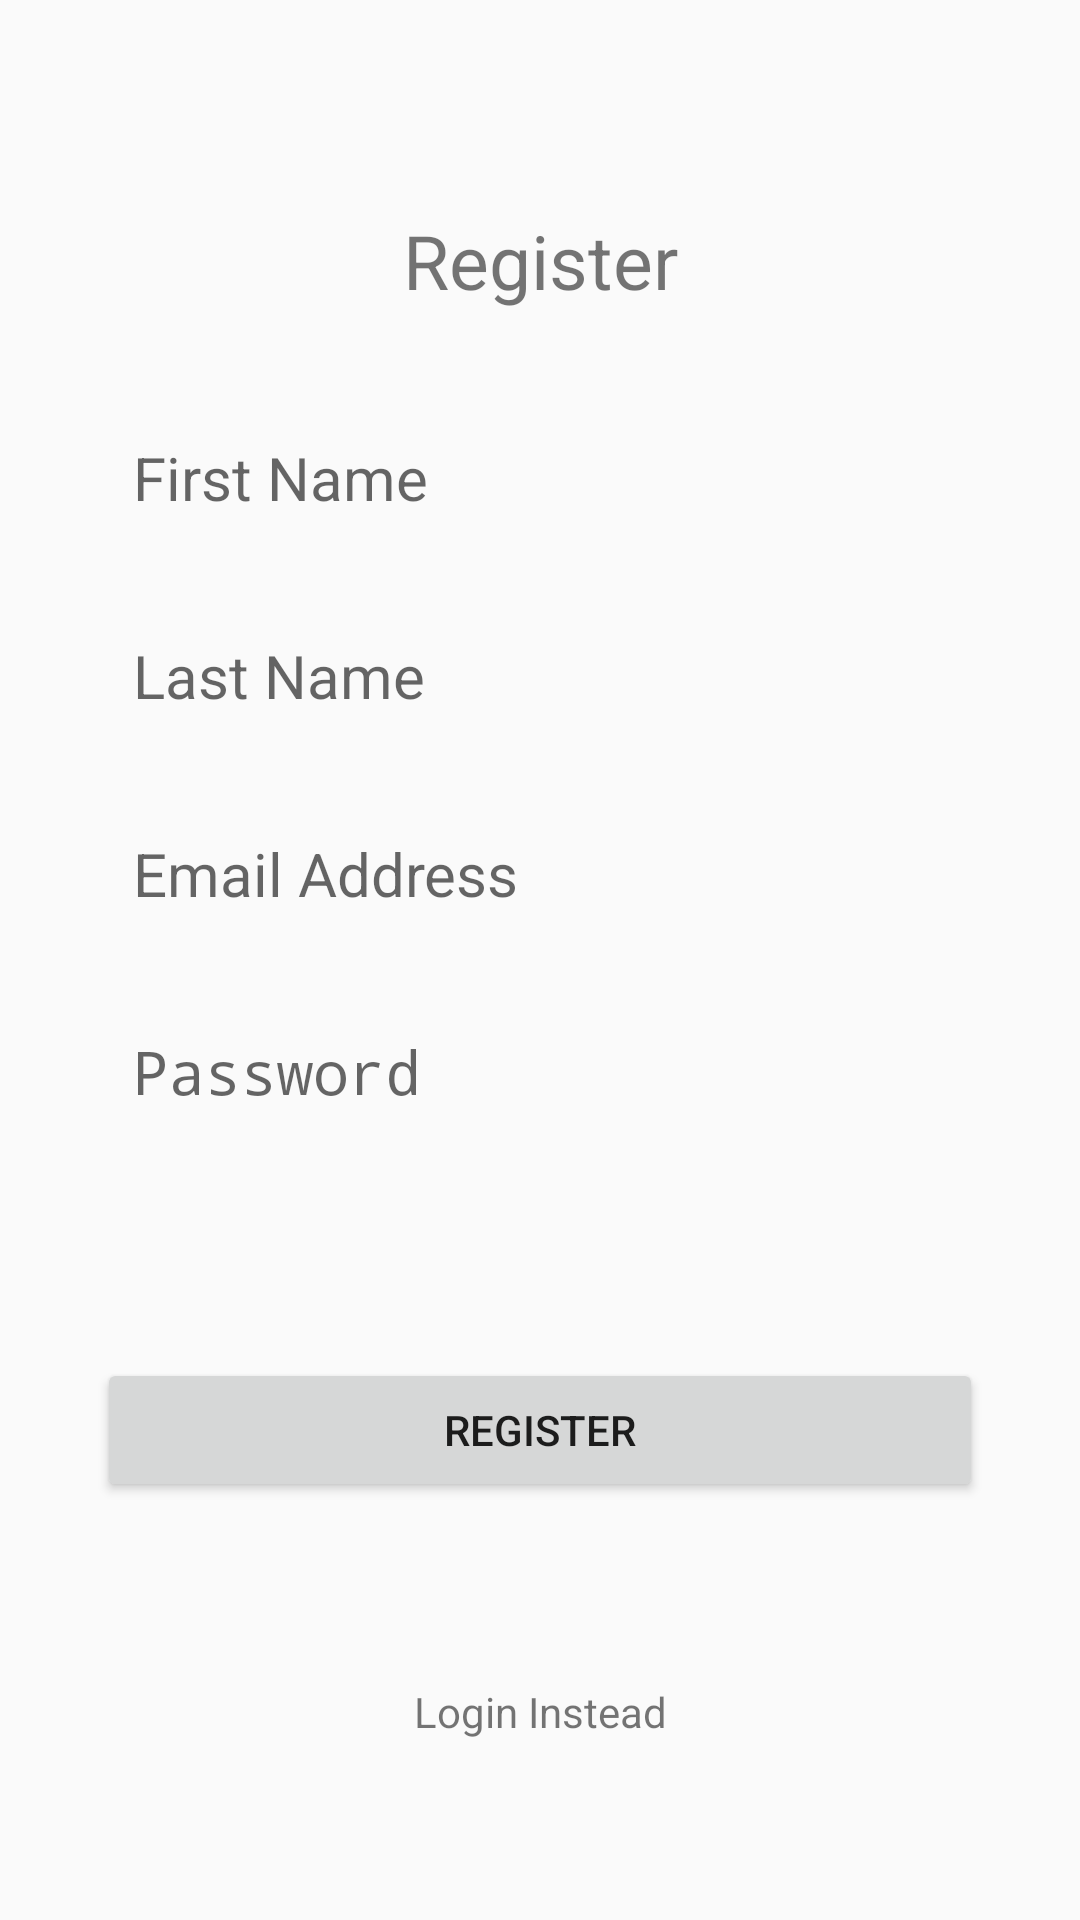

Reconstruct the res/layout file that produces this screen, plus the resources it refers to.
<!-- AndroidManifest.xml: application theme Theme.Saklo -->
<!-- res/layout/fragment_register.xml -->
<?xml version="1.0" encoding="utf-8"?>
<androidx.constraintlayout.widget.ConstraintLayout xmlns:android="http://schemas.android.com/apk/res/android"
    xmlns:app="http://schemas.android.com/apk/res-auto"
    xmlns:tools="http://schemas.android.com/tools"
    android:layout_width="match_parent"
    android:layout_height="match_parent">

    <androidx.constraintlayout.widget.Guideline
        android:id="@+id/guideline4"
        android:layout_width="wrap_content"
        android:layout_height="wrap_content"
        android:orientation="vertical"
        app:layout_constraintGuide_percent="0.09" />

    <androidx.constraintlayout.widget.Guideline
        android:id="@+id/guideline5"
        android:layout_width="wrap_content"
        android:layout_height="wrap_content"
        android:orientation="vertical"
        app:layout_constraintGuide_percent="0.91" />

    <Button
        android:id="@+id/btn_register"
        style="@style/primaryBtn"
        android:layout_width="0dp"
        android:layout_height="wrap_content"
        android:text="Register"
        android:layout_marginTop="70dp"
        app:layout_constraintEnd_toStartOf="@+id/guideline5"
        app:layout_constraintStart_toStartOf="@+id/guideline4"
        app:layout_constraintTop_toBottomOf="@+id/ed_register_password" />

    <TextView
        android:id="@+id/tv_Register"
        android:layout_width="wrap_content"
        android:layout_height="wrap_content"
        android:text="Register"
        android:textSize="25sp"
        android:layout_marginTop="70dp"
        app:layout_constraintEnd_toStartOf="@+id/guideline5"
        app:layout_constraintStart_toStartOf="@+id/guideline4"
        app:layout_constraintTop_toTopOf="parent" />

    <TextView
        android:id="@+id/tv_tologin"
        android:layout_width="wrap_content"
        android:layout_height="wrap_content"
        android:text="Login Instead"
        app:layout_constraintBottom_toBottomOf="parent"
        app:layout_constraintEnd_toStartOf="@+id/guideline5"
        app:layout_constraintStart_toStartOf="@+id/guideline4"
        app:layout_constraintTop_toBottomOf="@+id/btn_register" />

    <EditText
        android:id="@+id/ed_register_password"
        android:layout_width="0dp"
        android:layout_height="wrap_content"
        android:hint="Password"
        android:background="@drawable/edit_text_border"
        android:inputType="textPassword"
        android:textSize="20sp"
        android:padding="12dp"
        android:layout_marginTop="15dp"
        app:layout_constraintEnd_toStartOf="@+id/guideline5"
        app:layout_constraintStart_toStartOf="@+id/guideline4"
        app:layout_constraintTop_toBottomOf="@+id/ed_register_email" />

    <EditText
        android:id="@+id/ed_register_lastname"
        android:layout_width="0dp"
        android:layout_height="wrap_content"
        android:background="@drawable/edit_text_border"
        android:hint="Last Name"
        android:inputType="text"
        android:padding="12dp"
        android:textSize="20sp"
        android:layout_marginTop="15dp"
        app:layout_constraintEnd_toStartOf="@+id/guideline5"
        app:layout_constraintStart_toStartOf="@+id/guideline4"
        app:layout_constraintTop_toBottomOf="@+id/ed_register_fname" />

    <EditText
        android:id="@+id/ed_register_fname"
        android:layout_width="0dp"
        android:layout_height="wrap_content"
        android:padding="12dp"
        android:textSize="20sp"
        android:inputType="text"
        android:layout_marginTop="30dp"
        android:hint="First Name"
        android:background="@drawable/edit_text_border"
        app:layout_constraintEnd_toStartOf="@+id/guideline5"
        app:layout_constraintHorizontal_bias="0.496"
        app:layout_constraintStart_toStartOf="@+id/guideline4"
        app:layout_constraintTop_toBottomOf="@+id/tv_Register" />

    <EditText
        android:id="@+id/ed_register_email"
        android:layout_width="0dp"
        android:layout_height="wrap_content"
        android:hint="Email Address"
        android:textSize="20sp"
        android:padding="12dp"
        android:inputType="textEmailAddress"
        android:layout_marginTop="15dp"
        android:background="@drawable/edit_text_border"
        app:layout_constraintEnd_toStartOf="@+id/guideline5"
        app:layout_constraintStart_toStartOf="@+id/guideline4"
        app:layout_constraintTop_toBottomOf="@+id/ed_register_lastname" />
</androidx.constraintlayout.widget.ConstraintLayout>
<!-- resources referenced by this layout -->
<resources>
  <style name="Theme.Saklo" parent="android:Theme.Material.Light.NoActionBar" />
</resources>
